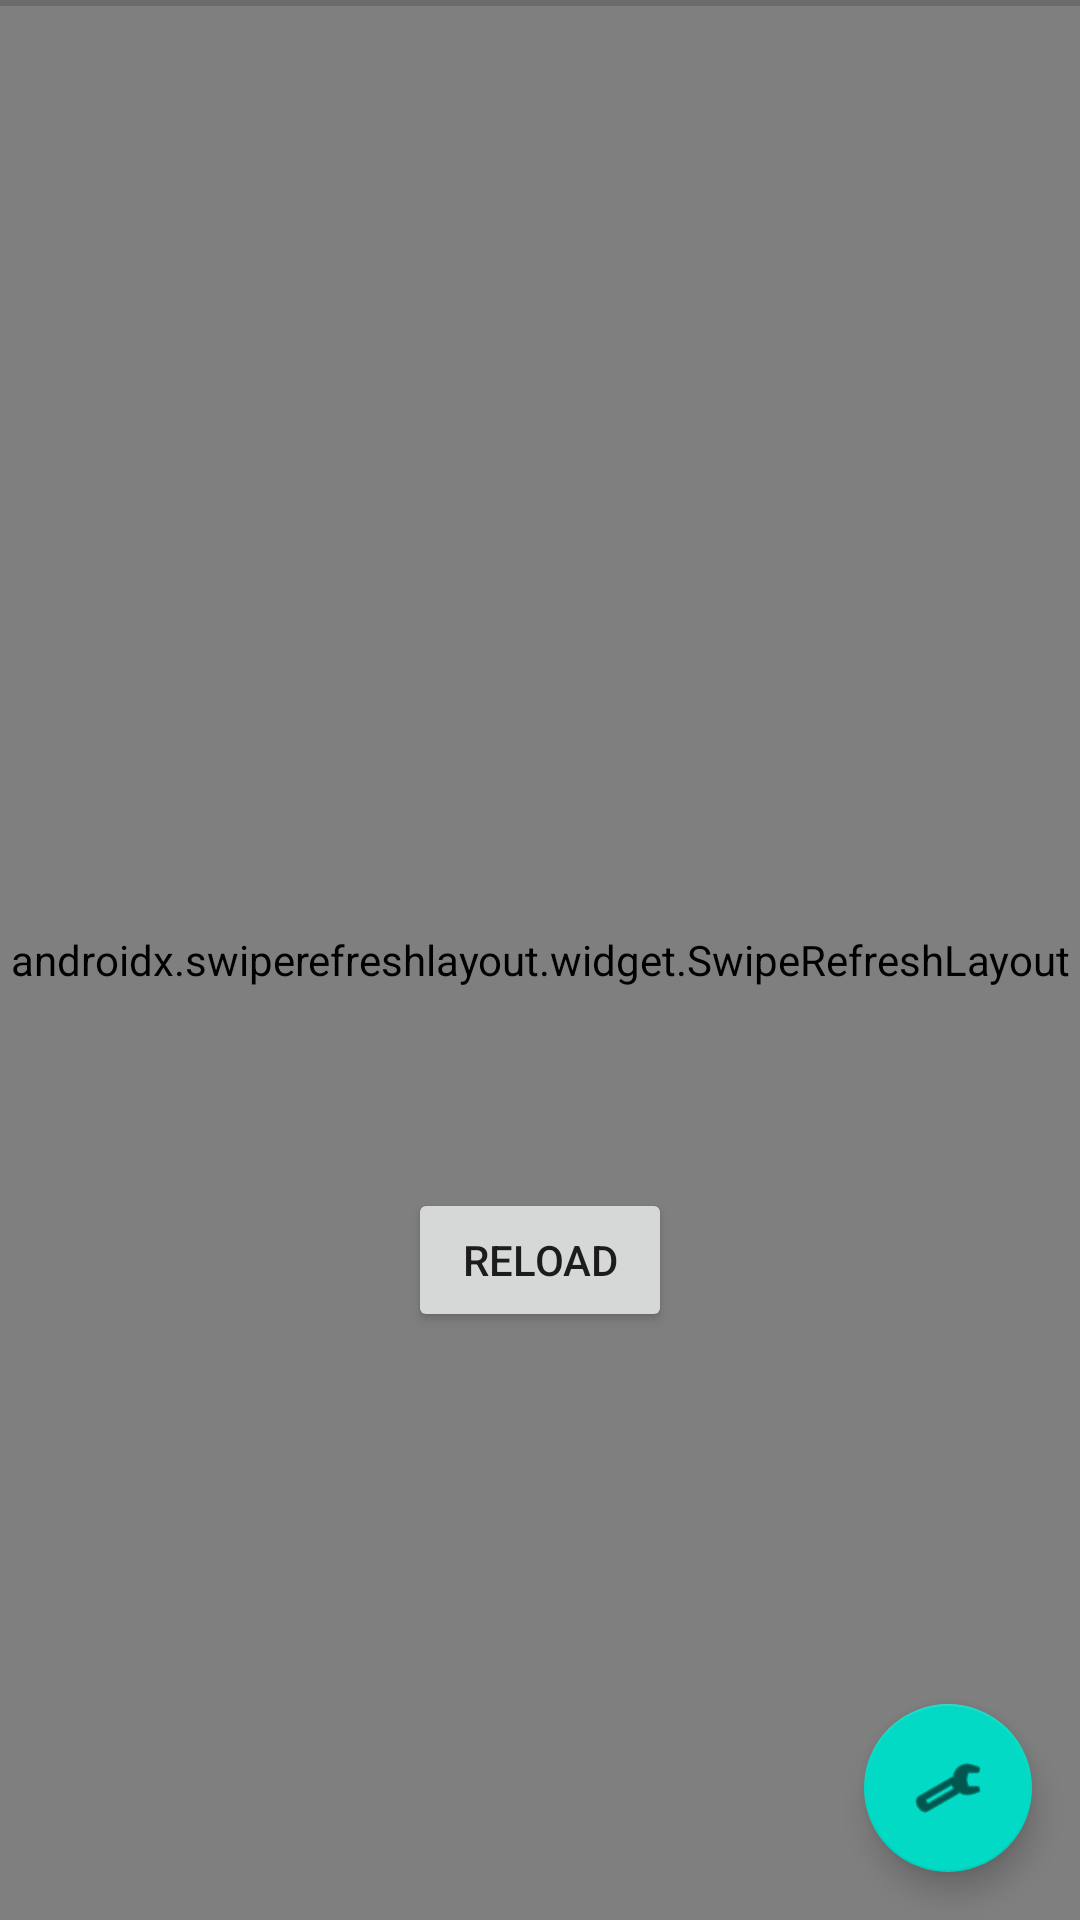

The Android layout XML behind this screen, and the referenced resources:
<!-- AndroidManifest.xml: application theme Theme.PortalMBKTechStudio -->
<!-- res/layout/activity_main.xml -->
<?xml version="1.0" encoding="utf-8"?>
<androidx.constraintlayout.widget.ConstraintLayout xmlns:android="http://schemas.android.com/apk/res/android"
    xmlns:app="http://schemas.android.com/apk/res-auto"
    xmlns:tools="http://schemas.android.com/tools"
    android:id="@+id/main"
    android:layout_width="match_parent"
    android:layout_height="match_parent"
    tools:context=".MainActivity">

    <ImageView
        android:id="@+id/imageView2"
        android:layout_width="match_parent"
        android:layout_height="match_parent"
        app:srcCompat="@android:drawable/screen_background_dark" />

    <androidx.swiperefreshlayout.widget.SwipeRefreshLayout
        android:id="@+id/swipeRefresh"
        android:layout_width="0dp"
        android:layout_height="0dp"
        app:layout_constraintTop_toTopOf="parent"
        app:layout_constraintBottom_toBottomOf="parent"
        app:layout_constraintStart_toStartOf="parent"
        app:layout_constraintEnd_toEndOf="parent">
    <WebView
        android:id="@+id/myWeb"
        android:layout_width="match_parent"
        android:layout_height="match_parent"
        app:layout_constraintBottom_toBottomOf="parent"
        app:layout_constraintEnd_toEndOf="parent"
        app:layout_constraintHorizontal_bias="0.0"
        app:layout_constraintStart_toStartOf="parent"
        app:layout_constraintTop_toTopOf="parent"
        app:layout_constraintVertical_bias="0.0" />
    </androidx.swiperefreshlayout.widget.SwipeRefreshLayout>

    <TextView
        android:id="@+id/debugMessage"
        android:layout_width="match_parent"
        android:layout_height="wrap_content"
        android:layout_margin="16dp"
        android:textColor="@android:color/holo_red_dark"
        android:textSize="16sp"
        android:visibility="invisible"
        app:layout_constraintEnd_toEndOf="parent"
        app:layout_constraintStart_toStartOf="parent"
        app:layout_constraintTop_toBottomOf="@id/progressBar" />

    <ProgressBar
        android:id="@+id/progressBar"
        style="?android:attr/progressBarStyleHorizontal"
        android:layout_width="0dp"
        android:layout_height="2dp"
        android:visibility="visible"
        app:layout_constraintEnd_toEndOf="parent"
        app:layout_constraintStart_toStartOf="parent"
        app:layout_constraintTop_toTopOf="parent" />

    <Button
        android:id="@+id/reloadButton"
        android:layout_width="wrap_content"
        android:layout_height="wrap_content"
        android:layout_marginTop="200dp"
        android:text="@string/reload_button"
        app:layout_constraintBottom_toBottomOf="@+id/imageView2"
        app:layout_constraintEnd_toEndOf="parent"
        app:layout_constraintStart_toStartOf="parent"
        app:layout_constraintTop_toTopOf="parent" />

    <com.google.android.material.floatingactionbutton.FloatingActionButton
        android:id="@+id/settingsButton"
        android:layout_width="wrap_content"
        android:layout_height="wrap_content"
        android:layout_marginEnd="16dp"
        android:layout_marginBottom="16dp"
        android:src="@android:drawable/ic_menu_preferences"
        android:contentDescription="@string/settings_button_description"
        app:layout_constraintBottom_toBottomOf="parent"
        app:layout_constraintEnd_toEndOf="parent" />

</androidx.constraintlayout.widget.ConstraintLayout>

    
<!-- resources referenced by this layout -->
<resources>
  <string name="reload_button">Reload</string>
  <string name="settings_button_description">Settings</string>
  <style name="Theme.PortalMBKTechStudio" parent="Theme.MaterialComponents.DayNight.NoActionBar">
          
          <item name="colorPrimary">@color/purple_500</item>
          <item name="colorPrimaryVariant">@color/purple_700</item>
          <item name="colorOnPrimary">@color/white</item>
          
          <item name="colorSecondary">@color/teal_200</item>
          <item name="colorSecondaryVariant">@color/teal_700</item>
          <item name="colorOnSecondary">@color/black</item>
          
          <item name="android:statusBarColor">?attr/colorPrimaryVariant</item>
          
      </style>
  <color name="purple_500">#FF6200EE</color>
  <color name="purple_700">#FF3700B3</color>
  <color name="white">#FFFFFFFF</color>
  <color name="teal_200">#FF03DAC5</color>
  <color name="teal_700">#FF018786</color>
  <color name="black">#FF000000</color>
</resources>
